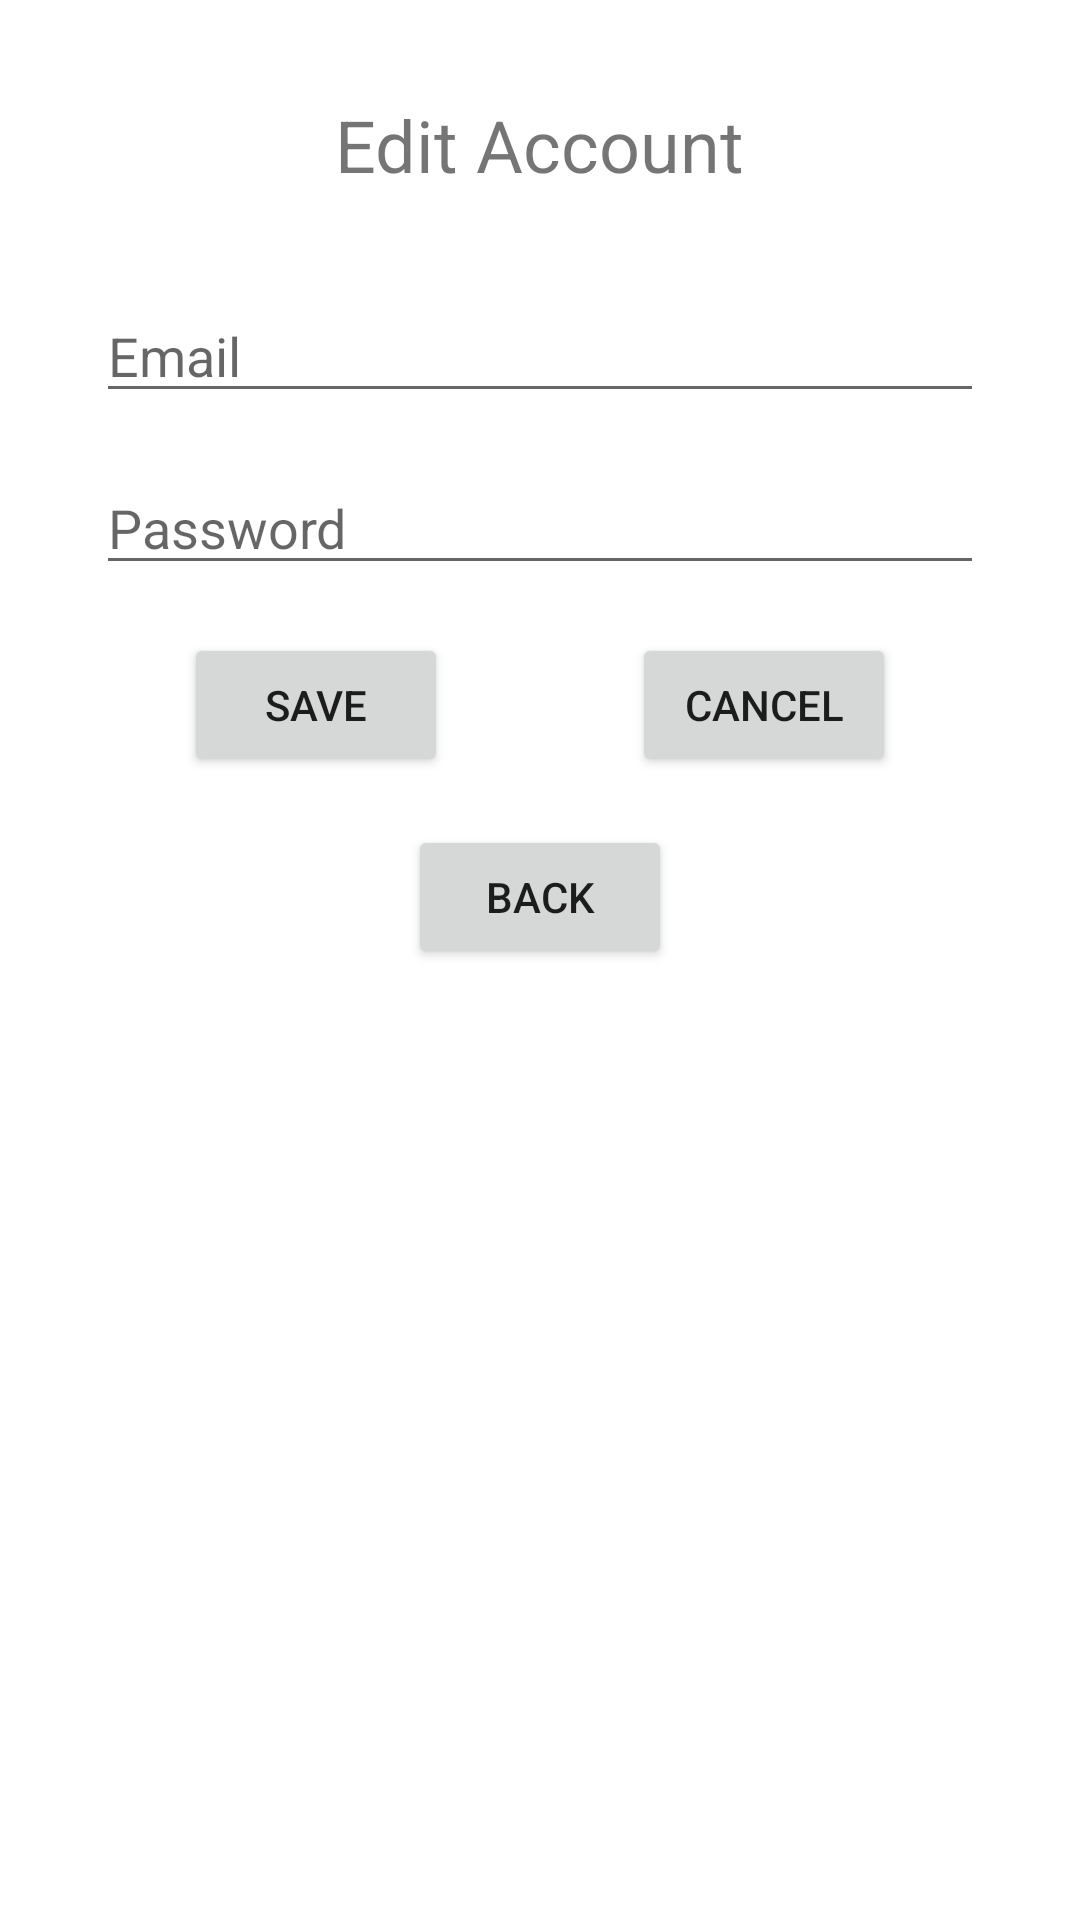

Android layout source for this screen:
<!-- AndroidManifest.xml: application theme Theme.RestaurantBooker -->
<!-- res/layout/activity_editaccount.xml -->
<?xml version="1.0" encoding="utf-8"?>
<androidx.constraintlayout.widget.ConstraintLayout xmlns:android="http://schemas.android.com/apk/res/android"
    xmlns:app="http://schemas.android.com/apk/res-auto"
    xmlns:tools="http://schemas.android.com/tools"
    android:layout_width="match_parent"
    android:layout_height="match_parent"
    tools:context="com.restaurantbooker.ui.EditAccountActivity">

    <TextView
        android:id="@+id/tv_edit_account_title"
        android:layout_width="wrap_content"
        android:layout_height="wrap_content"
        android:text="Edit Account"
        android:textSize="24sp"
        app:layout_constraintEnd_toEndOf="parent"
        app:layout_constraintStart_toStartOf="parent"
        app:layout_constraintTop_toTopOf="parent"
        android:layout_marginTop="32dp"/>

    <EditText
        android:id="@+id/et_email"
        android:layout_width="0dp"
        android:layout_height="wrap_content"
        android:hint="Email"
        android:inputType="textEmailAddress"
        android:layout_marginStart="32dp"
        android:layout_marginEnd="32dp"
        app:layout_constraintEnd_toEndOf="parent"
        app:layout_constraintStart_toStartOf="parent"
        app:layout_constraintTop_toBottomOf="@id/tv_edit_account_title"
        android:layout_marginTop="32dp"/>

    <EditText
        android:id="@+id/et_password"
        android:layout_width="0dp"
        android:layout_height="wrap_content"
        android:hint="Password"
        android:inputType="textPassword"
        android:layout_marginStart="32dp"
        android:layout_marginEnd="32dp"
        app:layout_constraintEnd_toEndOf="parent"
        app:layout_constraintStart_toStartOf="parent"
        app:layout_constraintTop_toBottomOf="@id/et_email"
        android:layout_marginTop="16dp"/>

    <Button
        android:id="@+id/btn_save"
        android:layout_width="wrap_content"
        android:layout_height="wrap_content"
        android:text="Save"
        app:layout_constraintEnd_toStartOf="@+id/btn_cancel"
        app:layout_constraintStart_toStartOf="parent"
        app:layout_constraintTop_toBottomOf="@id/et_password"
        android:layout_marginTop="16dp"/>

    <Button
        android:id="@+id/btn_cancel"
        android:layout_width="wrap_content"
        android:layout_height="wrap_content"
        android:text="Cancel"
        app:layout_constraintEnd_toEndOf="parent"
        app:layout_constraintStart_toEndOf="@+id/btn_save"
        app:layout_constraintTop_toBottomOf="@id/et_password"
        android:layout_marginTop="16dp"/>

    <Button
        android:id="@+id/btn_back"
        android:layout_width="wrap_content"
        android:layout_height="wrap_content"
        android:text="Back"
        app:layout_constraintEnd_toEndOf="parent"
        app:layout_constraintStart_toStartOf="parent"
        app:layout_constraintTop_toBottomOf="@id/btn_save"
        android:layout_marginTop="16dp"/>
</androidx.constraintlayout.widget.ConstraintLayout>
<!-- resources referenced by this layout -->
<resources>
  <style name="Theme.RestaurantBooker" parent="Theme.MaterialComponents.DayNight.DarkActionBar">
          
          <item name="colorPrimary">@color/purple_500</item>
          <item name="colorPrimaryVariant">@color/purple_700</item>
          <item name="colorOnPrimary">@color/white</item>
          
          <item name="colorSecondary">@color/teal_200</item>
          <item name="colorSecondaryVariant">@color/teal_700</item>
          <item name="colorOnSecondary">@color/black</item>
          
          <item name="android:statusBarColor" tools:targetApi="21">?attr/colorPrimaryVariant</item>
          
      </style>
  <color name="purple_500">#6200EE</color>
  <color name="purple_700">#3700B3</color>
  <color name="white">#FFFFFF</color>
  <color name="teal_200">#03DAC5</color>
  <color name="teal_700">#018786</color>
  <color name="black">#000000</color>
</resources>
